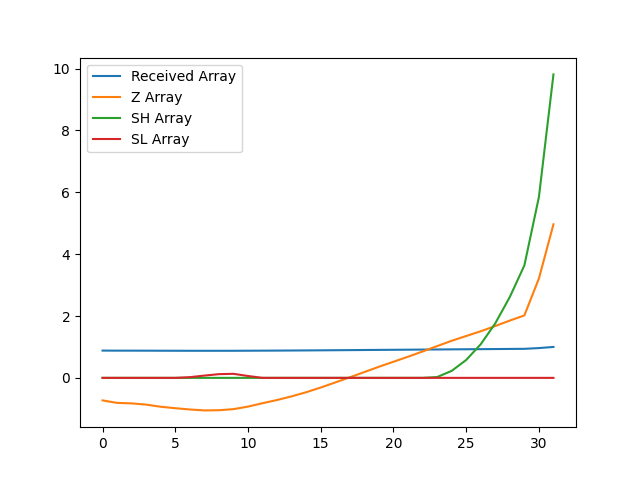

Values plotted in this chart, from the file beside it:
, index, year, val, Received Array, Z Array, SH Array, SL Array
0, 14498, 1990, 10678, 0.882, -0.7288, 0.0, 0.0
1, 14501, 1991, 10657, 0.8804, -0.8091, 0.0, 0.0
2, 14504, 1992, 10653, 0.8801, -0.8251, 0.0, 0.0
3, 14507, 1993, 10643, 0.8792, -0.8645, 0.0, 0.0
4, 14510, 1994, 10626, 0.8778, -0.9336, 0.0, 0.0
5, 14513, 1995, 10614, 0.8768, -0.9807, 0.0, 0.0
6, 14516, 1996, 10604, 0.876, -1.022, 0.0, 0.02221
7, 14519, 1997, 10597, 0.8754, -1.052, 0.0, 0.07398
8, 14522, 1998, 10598, 0.8755, -1.046, 0.0, 0.12
9, 14525, 1999, 10607, 0.8762, -1.011, 0.0, 0.1311
10, 14528, 2000, 10627, 0.8779, -0.9295, 0.0, 0.06055
11, 14531, 2001, 10655, 0.8802, -0.819, 0.0, 0.0
12, 14534, 2002, 10681, 0.8823, -0.7153, 0.0, 0.0
13, 14537, 2003, 10710, 0.8848, -0.5974, 0.0, 0.0
14, 14540, 2004, 10744, 0.8875, -0.4638, 0.0, 0.0
15, 14543, 2005, 10782, 0.8907, -0.3124, 0.0, 0.0
16, 14546, 2006, 10823, 0.8941, -0.1474, 0.0, 0.0
17, 14549, 2007, 10865, 0.8975, 0.01751, 0.0, 0.0
18, 14552, 2008, 10907, 0.901, 0.188, 0.0, 0.0
19, 14555, 2009, 10950, 0.9046, 0.3595, 0.0, 0.0
20, 14558, 2010, 10991, 0.9079, 0.5213, 0.0, 0.0
21, 14561, 2011, 11032, 0.9113, 0.6834, 0.0, 0.0
22, 14564, 2012, 11074, 0.9148, 0.8529, 0.0, 0.0
23, 14567, 2013, 11118, 0.9184, 1.027, 0.02673, 0.0
24, 14570, 2014, 11161, 0.922, 1.198, 0.2251, 0.0
25, 14573, 2015, 11200, 0.9252, 1.354, 0.5788, 0.0
26, 14576, 2016, 11238, 0.9284, 1.508, 1.086, 0.0
27, 14579, 2017, 11281, 0.9319, 1.677, 1.763, 0.0
28, 14582, 2018, 11325, 0.9355, 1.852, 2.616, 0.0
29, 14585, 2019, 11367, 0.939, 2.019, 3.635, 0.0
30, 14588, 2020, 11666, 0.9637, 3.212, 5.847, 0.0
31, 14591, 2021, 12105, 1.0, 4.965, 9.812, 0.0
